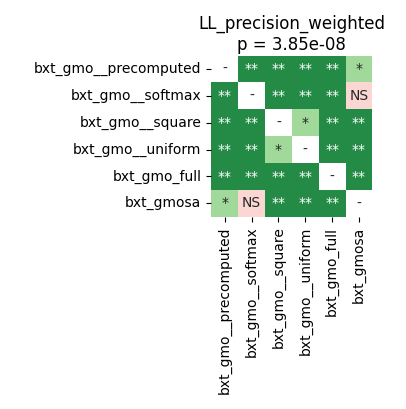

Values plotted in this chart, from the file beside it:
	bxt_gmo__precomputed	bxt_gmo__softmax	bxt_gmo__square	bxt_gmo__uniform	bxt_gmo_full	bxt_gmosa
bxt_gmo__precomputed	1.0	0.002663	0.002663	0.002663	0.002663	0.03976
bxt_gmo__softmax	0.002663	1.0	0.002663	0.002663	0.002663	0.7974
bxt_gmo__square	0.002663	0.002663	1.0	0.01127	0.002663	0.004883
bxt_gmo__uniform	0.002663	0.002663	0.01127	1.0	0.002663	0.002663
bxt_gmo_full	0.002663	0.002663	0.002663	0.002663	1.0	0.002663
bxt_gmosa	0.03976	0.7974	0.004883	0.002663	0.002663	1.0
